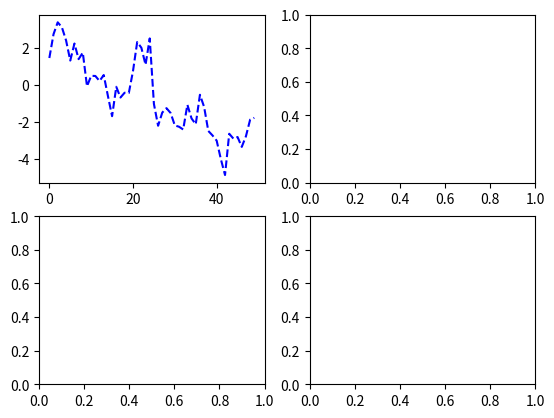

The matplotlib source for this figure:
import matplotlib.pyplot as plt
import numpy as np

my_plt = plt.figure()
ax1 = my_plt.add_subplot(2,2,1)
ax2 = my_plt.add_subplot(2,2,2)
ax3 = my_plt.add_subplot(2,2,3)
ax4 = my_plt.add_subplot(2,2,4)

ax1.plot(np.random.randn(50).cumsum(),'b--')